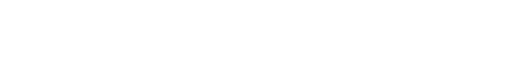
t = 0.00 s
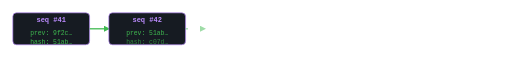
t = 1.90 s
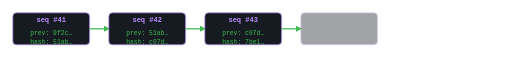
t = 3.80 s
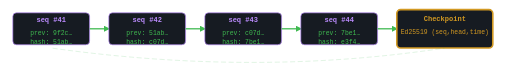
t = 5.70 s
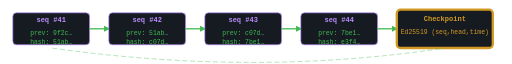
t = 7.60 s
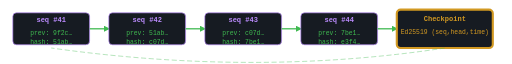
t = 9.50 s

The animated SVG that drew these frames (rendered in a browser with its animation timeline set to each time). Animation: 30 SMIL elements (animate=30); one cycle of 9.50 s, repeats indefinitely.

<svg xmlns="http://www.w3.org/2000/svg" viewBox="0 0 800 100" width="800" height="100" role="img" aria-labelledby="title desc">
  <title id="title">Audit chain growth animation</title>
  <desc id="dec">Events chain together via hashes; every N events a signed checkpoint is created</desc>
  <style>
    .block { fill:#161b22; stroke:#bc8cff; rx:6; }
    .hash { font-family:ui-monospace,SFMono-Regular,Menlo,Consolas,'Liberation Mono',monospace; font-size:10px; fill:#3fb950; text-anchor:middle; dominant-baseline:middle; }
    .seq { font-family:ui-monospace,SFMono-Regular,Menlo,Consolas,'Liberation Mono',monospace; font-size:11px; fill:#bc8cff; font-weight:bold; text-anchor:middle; dominant-baseline:middle; }
    .link { stroke:#3fb950; stroke-width:2; fill:none; }
    .marker { fill:#3fb950; }
    .checkpoint { stroke:#d29922; stroke-width:2; }
    .cp-text { fill:#d29922; }
  </style>
  <defs>
    <marker id="arr2" viewBox="0 0 10 10" refX="8" refY="5" markerWidth="5" markerHeight="5" orient="auto">
      <path d="M0 0L10 5L0 10z" class="marker"/>
    </marker>
  </defs>
  
  <g id="chain">
    <!-- Event 41 -->
    <rect id="b1" x="20" y="20" width="120" height="50" class="block" opacity="0">
      <animate attributeName="opacity" from="0" to="1" dur="0.5s" begin="0s" fill="freeze"/>
    </rect>
    <text x="80" y="32" class="seq" opacity="0">seq #41
      <animate attributeName="opacity" from="0" to="1" dur="0.3s" begin="0.3s" fill="freeze"/>
    </text>
    <text x="80" y="52" class="hash" opacity="0">prev: 9f2c…
      <animate attributeName="opacity" from="0" to="1" dur="0.3s" begin="0.4s" fill="freeze"/>
    </text>
    <text x="80" y="66" class="hash" opacity="0">hash: 51ab…
      <animate attributeName="opacity" from="0" to="1" dur="0.3s" begin="0.5s" fill="freeze"/>
    </text>
    
    <!-- Link 1 -->
    <line id="l1" x1="140" y1="45" x2="170" y2="45" class="link" marker-end="url(#arr2)" stroke-dasharray="30" stroke-dashoffset="30" opacity="0">
      <animate attributeName="opacity" from="0" to="1" dur="0.2s" begin="0.6s" fill="freeze"/>
      <animate attributeName="stroke-dashoffset" from="30" to="0" dur="0.8s" begin="0.6s" fill="freeze"/>
    </line>
    
    <!-- Event 42 -->
    <rect id="b2" x="170" y="20" width="120" height="50" class="block" opacity="0">
      <animate attributeName="opacity" from="0" to="1" dur="0.5s" begin="1.2s" fill="freeze"/>
    </rect>
    <text x="230" y="32" class="seq" opacity="0">seq #42
      <animate attributeName="opacity" from="0" to="1" dur="0.3s" begin="1.5s" fill="freeze"/>
    </text>
    <text x="230" y="52" class="hash" opacity="0">prev: 51ab…
      <animate attributeName="opacity" from="0" to="1" dur="0.3s" begin="1.6s" fill="freeze"/>
    </text>
    <text x="230" y="66" class="hash" opacity="0">hash: c07d…
      <animate attributeName="opacity" from="0" to="1" dur="0.3s" begin="1.7s" fill="freeze"/>
    </text>
    
    <!-- Link 2 -->
    <line id="l2" x1="290" y1="45" x2="320" y2="45" class="link" marker-end="url(#arr2)" stroke-dasharray="30" stroke-dashoffset="30" opacity="0">
      <animate attributeName="opacity" from="0" to="1" dur="0.2s" begin="1.8s" fill="freeze"/>
      <animate attributeName="stroke-dashoffset" from="30" to="0" dur="0.8s" begin="1.8s" fill="freeze"/>
    </line>
    
    <!-- Event 43 -->
    <rect id="b3" x="320" y="20" width="120" height="50" class="block" opacity="0">
      <animate attributeName="opacity" from="0" to="1" dur="0.5s" begin="2.4s" fill="freeze"/>
    </rect>
    <text x="380" y="32" class="seq" opacity="0">seq #43
      <animate attributeName="opacity" from="0" to="1" dur="0.3s" begin="2.7s" fill="freeze"/>
    </text>
    <text x="380" y="52" class="hash" opacity="0">prev: c07d…
      <animate attributeName="opacity" from="0" to="1" dur="0.3s" begin="2.8s" fill="freeze"/>
    </text>
    <text x="380" y="66" class="hash" opacity="0">hash: 7be1…
      <animate attributeName="opacity" from="0" to="1" dur="0.3s" begin="2.9s" fill="freeze"/>
    </text>
    
    <!-- Link 3 -->
    <line id="l3" x1="440" y1="45" x2="470" y2="45" class="link" marker-end="url(#arr2)" stroke-dasharray="30" stroke-dashoffset="30" opacity="0">
      <animate attributeName="opacity" from="0" to="1" dur="0.2s" begin="3.0s" fill="freeze"/>
      <animate attributeName="stroke-dashoffset" from="30" to="0" dur="0.8s" begin="3.0s" fill="freeze"/>
    </line>
    
    <!-- Event 44 -->
    <rect id="b4" x="470" y="20" width="120" height="50" class="block" opacity="0">
      <animate attributeName="opacity" from="0" to="1" dur="0.5s" begin="3.6s" fill="freeze"/>
    </rect>
    <text x="530" y="32" class="seq" opacity="0">seq #44
      <animate attributeName="opacity" from="0" to="1" dur="0.3s" begin="3.9s" fill="freeze"/>
    </text>
    <text x="530" y="52" class="hash" opacity="0">prev: 7be1…
      <animate attributeName="opacity" from="0" to="1" dur="0.3s" begin="4.0s" fill="freeze"/>
    </text>
    <text x="530" y="66" class="hash" opacity="0">hash: e3f4…
      <animate attributeName="opacity" from="0" to="1" dur="0.3s" begin="4.1s" fill="freeze"/>
    </text>
    
    <!-- Link 4 -->
    <line id="l4" x1="590" y1="45" x2="620" y2="45" class="link" marker-end="url(#arr2)" stroke-dasharray="30" stroke-dashoffset="30" opacity="0">
      <animate attributeName="opacity" from="0" to="1" dur="0.2s" begin="4.2s" fill="freeze"/>
      <animate attributeName="stroke-dashoffset" from="30" to="0" dur="0.8s" begin="4.2s" fill="freeze"/>
    </line>
    
    <!-- Checkpoint -->
    <rect id="cp" x="620" y="15" width="150" height="60" class="block checkpoint" opacity="0">
      <animate attributeName="opacity" from="0" to="1" dur="0.5s" begin="4.8s" fill="freeze"/>
      <animate attributeName="stroke-width" values="2;4;2" dur="1.5s" begin="5.5s" repeatCount="indefinite"/>
    </rect>
    <text x="695" y="30" class="seq cp-text" opacity="0">Checkpoint
      <animate attributeName="opacity" from="0" to="1" dur="0.3s" begin="5.0s" fill="freeze"/>
    </text>
    <text x="695" y="50" class="hash cp-text" opacity="0">Ed25519 (seq,head,time)
      <animate attributeName="opacity" from="0" to="1" dur="0.3s" begin="5.1s" fill="freeze"/>
    </text>
    
    <!-- Loop arrow back to start (conceptual) -->
    <path d="M 695 75 Q 400 120 80 75" fill="none" stroke="#3fb950" stroke-width="1.5" stroke-dasharray="8 4" opacity="0">
      <animate attributeName="opacity" from="0" to="0.4" dur="0.5s" begin="5.5s" fill="freeze"/>
      <animate attributeName="stroke-dashoffset" from="0" to="100" dur="4s" begin="5.5s" repeatCount="indefinite"/>
    </path>
  </g>
</svg>
